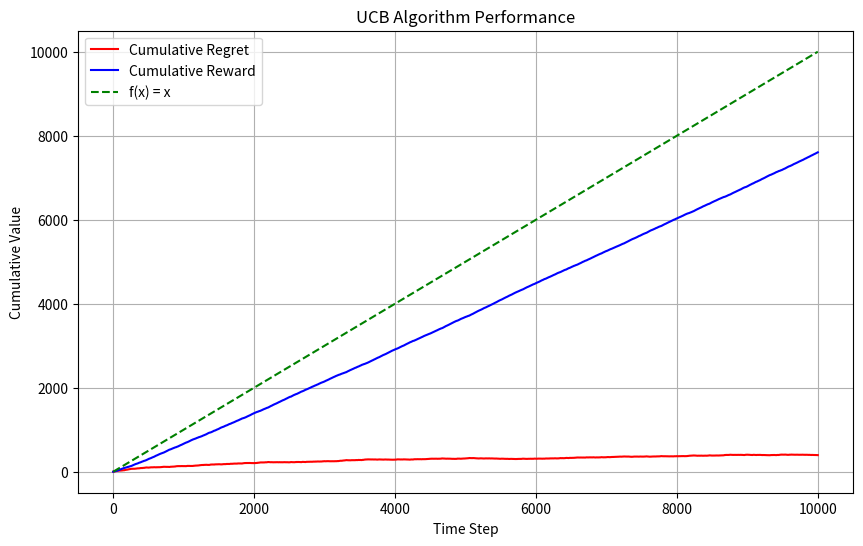

This chart was generated by the following Python code:
import math
import random
import matplotlib.pyplot as plt

# [redacted]
# adjusted to the exercise's characteristics
# As of now it works for a single user type
# https://kfoofw.github.io/bandit-theory-ucb-analysis/

# UCB1 algorithm class
# We keep track for the stats of each user type separately
# female over 25 -> female
# male over 25 -> male
# male/female under 25 -> kid
class UCB1():
    def __init__(self, counts_female, values_female, counts_male, values_male, counts_kid, values_kid):
        self.counts_female = counts_female
        self.values_female = values_female
        self.counts_male = counts_male
        self.values_male = values_male
        self.counts_kid = counts_kid
        self.values_kid = values_kid
    
    def initialize(self, n_arms):
        self.counts_female = [0 for _ in range(n_arms)]
        self.values_female = [0.0 for _ in range(n_arms)]
        self.counts_male = [0 for _ in range(n_arms)]
        self.values_male = [0.0 for _ in range(n_arms)]
        self.counts_kid = [0 for _ in range(n_arms)]
        self.values_kid = [0.0 for _ in range(n_arms)]
    
    def select_arm(self, user_type):
        if user_type == 'female':
            counts = self.counts_female
            values = self.values_female
        elif user_type == 'male':
            counts = self.counts_male
            values = self.values_male
        elif user_type == 'kid':
            counts = self.counts_kid
            values = self.values_kid
        else:
            raise ValueError("Invalid user type")

        n_arms = len(counts)
        for arm in range(n_arms):
            if counts[arm] == 0:
                return arm

        ucb_values = [0.0 for _ in range(n_arms)]
        total_counts = sum(counts)

        for arm in range(n_arms):
            bonus = math.sqrt((2 * math.log(total_counts)) / float(counts[arm]))
            ucb_values[arm] = values[arm] + bonus

        return ucb_values.index(max(ucb_values))
    
    def update(self, chosen_arm, reward, user_type):
        if user_type == 'female':
            counts = self.counts_female
            values = self.values_female
        elif user_type == 'male':
            counts = self.counts_male
            values = self.values_male
        elif user_type == 'kid':
            counts = self.counts_kid
            values = self.values_kid
        else:
            raise ValueError("Invalid user type")
        
        counts[chosen_arm] += 1
        n = counts[chosen_arm]
        value = values[chosen_arm]
        new_value = ((n - 1) / float(n)) * value + (1 / float(n)) * reward
        values[chosen_arm] = new_value

# Bernoulli arm class
# The reward for success returns 1 else 0
class BernoulliArm():
    def __init__(self, p):
        self.p = p

    def draw(self):
        if random.random() > self.p:
            return 0.0
        else:
            return 1.0

# Define parameters
num_sims = 1   # How many times to run the simulation
horizon = 10000  # Defining the horizon

# Define arms for female over 25, male over 25, and kids
arms_female = [BernoulliArm(0.8), BernoulliArm(0.6), BernoulliArm(0.5), BernoulliArm(0.4), BernoulliArm(0.2)]
arms_male = list(reversed(arms_female))
arms_kid = [BernoulliArm(0.2), BernoulliArm(0.4), BernoulliArm(0.8), BernoulliArm(0.6), BernoulliArm(0.5)]

# Initialize UCB1 algorithm
ucb = UCB1([], [], [], [], [], [])

# Function to simulate the algorithm
def test_algorithm(algo, arms_female, arms_male, arms_kid, num_sims, horizon):
    chosen_arms = [0 for _ in range(num_sims * horizon)]
    rewards = [0.0 for _ in range(num_sims * horizon)]
    cumulative_rewards = [0.0 for _ in range(num_sims * horizon)]
    cumulative_regret = [0.0 for _ in range(num_sims * horizon)]
    sim_nums = [0 for _ in range(num_sims * horizon)]
    times = [0 for _ in range(num_sims * horizon)]
    
    #Ignore this
    for sim in range(num_sims):
        algo.initialize(len(arms_female))  # Initialize for female arms
        
        for t in range(horizon):
            
            index = sim * horizon + t
            sim_nums[index] = sim
            times[index] = t + 1
            
            # Randomly choose user type for this round
            user_type = random.choice(['female', 'male', 'kid'])
            print(f"Current user is a {user_type}")
            
            # Select arm using UCB algorithm based on user type
            if user_type == 'female':
                chosen_arm = algo.select_arm('female')
                reward = arms_female[chosen_arm].draw()
            elif user_type == 'male':
                chosen_arm = algo.select_arm('male')
                reward = arms_male[chosen_arm].draw()
            else:
                chosen_arm = algo.select_arm('kid')
                reward = arms_kid[chosen_arm].draw()
            
            chosen_arms[index] = chosen_arm
            rewards[index] = reward
            
            if t == 0:
                cumulative_rewards[index] = reward
            else:
                cumulative_rewards[index] = cumulative_rewards[index - 1] + reward
            
            # Calculate regret
            if user_type == 'female':
                optimal_reward = max(arm.p for arm in arms_female)
            elif user_type == 'male':
                optimal_reward = max(arm.p for arm in arms_male)
            else:
                optimal_reward = max(arm.p for arm in arms_kid)
                
            cumulative_regret[index] = (t + 1) * optimal_reward - cumulative_rewards[index]
            
            # Update algorithm with chosen arm and reward
            if user_type == 'female':
                algo.update(chosen_arm, reward, 'female')
            elif user_type == 'male':
                algo.update(chosen_arm, reward, 'male')
            else:
                algo.update(chosen_arm, reward, 'kid')
    
    return sim_nums, times, chosen_arms, rewards, cumulative_rewards, cumulative_regret

# Simulate the algorithm
sim_nums, times, chosen_arms, rewards, cumulative_rewards, cumulative_regret = test_algorithm(ucb, arms_female, arms_male, arms_kid, num_sims, horizon)

# Plot results
plt.figure(figsize=(10, 6))

# Plot cumulative regret and reward
plt.plot(range(num_sims * horizon), cumulative_regret, label='Cumulative Regret', color='red')
plt.plot(range(num_sims * horizon), cumulative_rewards, label='Cumulative Reward', color='blue')

# Plot linear function f(x)=x to compare with previous results
plt.plot(range(num_sims * horizon), [t + 1 for t in range(num_sims * horizon)], linestyle='--', label='f(x) = x', color='green')
plt.xlabel('Time Step')
plt.ylabel('Cumulative Value')
plt.title('UCB Algorithm Performance')
plt.legend()
plt.grid(True)
plt.show()